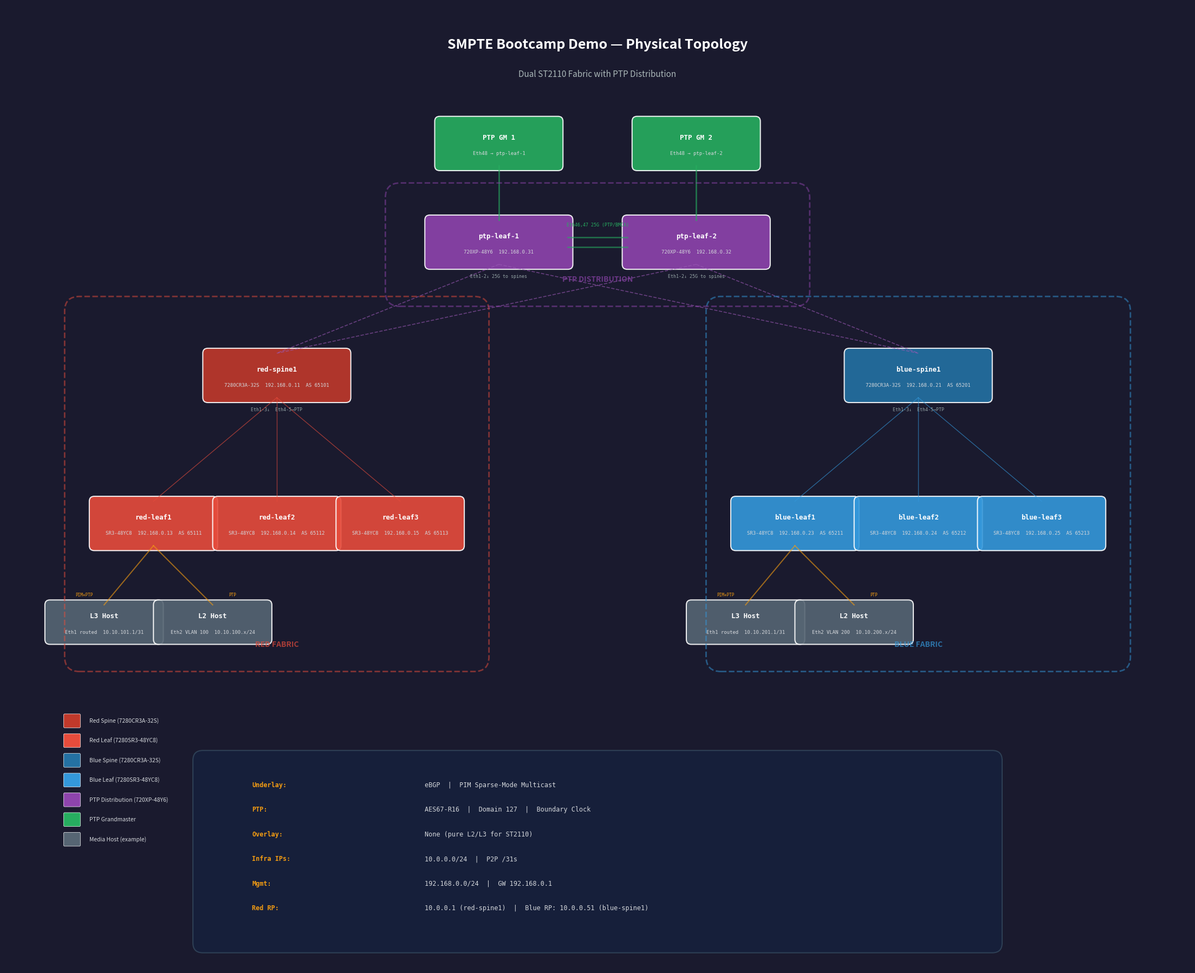

Reproduce this figure in Python. (Note: this script raises an exception after producing the figure.)
import matplotlib
matplotlib.use('Agg')
import matplotlib.pyplot as plt
import matplotlib.patches as mpatches
from matplotlib.patches import FancyBboxPatch

fig, ax = plt.subplots(1, 1, figsize=(22, 18))
ax.set_xlim(-1, 23)
ax.set_ylim(-2.5, 17)
ax.set_aspect('equal')
ax.axis('off')
fig.patch.set_facecolor('#1a1a2e')

COLORS = {
    'red_spine': '#c0392b',
    'red_leaf': '#e74c3c',
    'blue_spine': '#2471a3',
    'blue_leaf': '#3498db',
    'ptp': '#8e44ad',
    'gm': '#27ae60',
    'text': '#ecf0f1',
    'link': '#7f8c8d',
    'ptp_link': '#9b59b6',
    'border_red': '#e74c3c',
    'border_blue': '#3498db',
}

def draw_switch(ax, x, y, label, sublabel, color, width=2.2, height=0.9):
    box = FancyBboxPatch((x - width/2, y - height/2), width, height,
                          boxstyle="round,pad=0.1", facecolor=color,
                          edgecolor='white', linewidth=1.5, alpha=0.9)
    ax.add_patch(box)
    ax.text(x, y + 0.12, label, ha='center', va='center',
            fontsize=9, fontweight='bold', color='white', family='monospace')
    ax.text(x, y - 0.2, sublabel, ha='center', va='center',
            fontsize=6.5, color='#d5d8dc', family='monospace')

def draw_link(ax, x1, y1, x2, y2, color='#7f8c8d', lw=1.0, style='-'):
    ax.plot([x1, x2], [y1, y2], color=color, linewidth=lw, linestyle=style,
            alpha=0.6, zorder=1)

# Title
ax.text(11, 16.2, 'SMPTE Bootcamp Demo — Physical Topology',
        ha='center', va='center', fontsize=18, fontweight='bold',
        color='white', family='sans-serif')
ax.text(11, 15.6, 'Dual ST2110 Fabric with PTP Distribution',
        ha='center', va='center', fontsize=11, color='#aab7b8', family='sans-serif')

# --- GMs ---
gm1_x, gm1_y = 9, 14.2
gm2_x, gm2_y = 13, 14.2
draw_switch(ax, gm1_x, gm1_y, 'PTP GM 1', 'Eth48 → ptp-leaf-1', COLORS['gm'], width=2.4)
draw_switch(ax, gm2_x, gm2_y, 'PTP GM 2', 'Eth48 → ptp-leaf-2', COLORS['gm'], width=2.4)

# --- PTP Tier (y=12) ---
ptp_y = 12.2
ptp1_x, ptp2_x = 9, 13
draw_switch(ax, ptp1_x, ptp_y, 'ptp-leaf-1', '720XP-48Y6  192.168.0.31', COLORS['ptp'], width=2.8)
draw_switch(ax, ptp2_x, ptp_y, 'ptp-leaf-2', '720XP-48Y6  192.168.0.32', COLORS['ptp'], width=2.8)

# GM to PTP leaf links
draw_link(ax, gm1_x, gm1_y - 0.45, ptp1_x, ptp_y + 0.45, color=COLORS['gm'], lw=2)
draw_link(ax, gm2_x, gm2_y - 0.45, ptp2_x, ptp_y + 0.45, color=COLORS['gm'], lw=2)

# PTP peer links
draw_link(ax, ptp1_x + 1.4, ptp_y + 0.1, ptp2_x - 1.4, ptp_y + 0.1, color=COLORS['gm'], lw=1.8)
draw_link(ax, ptp1_x + 1.4, ptp_y - 0.1, ptp2_x - 1.4, ptp_y - 0.1, color=COLORS['gm'], lw=1.8)
ax.text(11, ptp_y + 0.35, 'Eth46,47 25G (PTP/BMCA)', ha='center', va='center',
        fontsize=6, color='#27ae60', family='monospace')

# --- Spine Tier (y=9.5) ---
spine_y = 9.5
red_spine_x = 4.5
blue_spine_x = 17.5
draw_switch(ax, red_spine_x, spine_y, 'red-spine1',
            '7280CR3A-32S  192.168.0.11  AS 65101', COLORS['red_spine'], width=2.8)
draw_switch(ax, blue_spine_x, spine_y, 'blue-spine1',
            '7280CR3A-32S  192.168.0.21  AS 65201', COLORS['blue_spine'], width=2.8)

# PTP to spine links
for px in [ptp1_x, ptp2_x]:
    for sx in [red_spine_x, blue_spine_x]:
        draw_link(ax, px, ptp_y - 0.45, sx, spine_y + 0.45,
                  color=COLORS['ptp_link'], lw=1.2, style='--')

# --- Leaf Tier (y=6.5) ---
leaf_y = 6.5
red_leaf_positions = {
    'red-leaf1': (2, leaf_y),
    'red-leaf2': (4.5, leaf_y),
    'red-leaf3': (7, leaf_y),
}
blue_leaf_positions = {
    'blue-leaf1': (15, leaf_y),
    'blue-leaf2': (17.5, leaf_y),
    'blue-leaf3': (20, leaf_y),
}
red_leaf_info = {
    'red-leaf1': ('192.168.0.13', 'AS 65111'),
    'red-leaf2': ('192.168.0.14', 'AS 65112'),
    'red-leaf3': ('192.168.0.15', 'AS 65113'),
}
blue_leaf_info = {
    'blue-leaf1': ('192.168.0.23', 'AS 65211'),
    'blue-leaf2': ('192.168.0.24', 'AS 65212'),
    'blue-leaf3': ('192.168.0.25', 'AS 65213'),
}

for name, (x, y) in red_leaf_positions.items():
    ip, asn = red_leaf_info[name]
    draw_switch(ax, x, y, name, f'SR3-48YC8  {ip}  {asn}', COLORS['red_leaf'], width=2.4)

for name, (x, y) in blue_leaf_positions.items():
    ip, asn = blue_leaf_info[name]
    draw_switch(ax, x, y, name, f'SR3-48YC8  {ip}  {asn}', COLORS['blue_leaf'], width=2.4)

# Red leaf to red-spine1 links
for lname, (lx, ly) in red_leaf_positions.items():
    draw_link(ax, lx, ly + 0.45, red_spine_x, spine_y - 0.45,
              color=COLORS['border_red'], lw=1.0)

# Blue leaf to blue-spine1 links
for lname, (lx, ly) in blue_leaf_positions.items():
    draw_link(ax, lx, ly + 0.45, blue_spine_x, spine_y - 0.45,
              color=COLORS['border_blue'], lw=1.0)

# --- Host devices below leaf1s ---
host_y = 4.5
host_color = '#566573'

# Red hosts
draw_switch(ax, 1, host_y, 'L3 Host', 'Eth1 routed  10.10.101.1/31', host_color, width=2.2, height=0.7)
draw_switch(ax, 3.2, host_y, 'L2 Host', 'Eth2 VLAN 100  10.10.100.x/24', host_color, width=2.2, height=0.7)
draw_link(ax, 1, host_y + 0.35, 2, leaf_y - 0.45, color='#f39c12', lw=1.5)
draw_link(ax, 3.2, host_y + 0.35, 2, leaf_y - 0.45, color='#f39c12', lw=1.5)
ax.text(0.6, host_y + 0.55, 'PIM+PTP', ha='center', va='center', fontsize=5.5, color='#f39c12', family='monospace')
ax.text(3.6, host_y + 0.55, 'PTP', ha='center', va='center', fontsize=5.5, color='#f39c12', family='monospace')

# Blue hosts
draw_switch(ax, 14, host_y, 'L3 Host', 'Eth1 routed  10.10.201.1/31', host_color, width=2.2, height=0.7)
draw_switch(ax, 16.2, host_y, 'L2 Host', 'Eth2 VLAN 200  10.10.200.x/24', host_color, width=2.2, height=0.7)
draw_link(ax, 14, host_y + 0.35, 15, leaf_y - 0.45, color='#f39c12', lw=1.5)
draw_link(ax, 16.2, host_y + 0.35, 15, leaf_y - 0.45, color='#f39c12', lw=1.5)
ax.text(13.6, host_y + 0.55, 'PIM+PTP', ha='center', va='center', fontsize=5.5, color='#f39c12', family='monospace')
ax.text(16.6, host_y + 0.55, 'PTP', ha='center', va='center', fontsize=5.5, color='#f39c12', family='monospace')

# --- Fabric boundary boxes ---
red_box = FancyBboxPatch((0.5, 3.8), 8, 7.0, boxstyle="round,pad=0.3",
                          facecolor='none', edgecolor=COLORS['border_red'],
                          linewidth=2, linestyle='--', alpha=0.5)
ax.add_patch(red_box)
ax.text(4.5, 4.05, 'RED FABRIC', ha='center', va='center',
        fontsize=10, fontweight='bold', color=COLORS['border_red'],
        family='sans-serif', alpha=0.7)

blue_box = FancyBboxPatch((13.5, 3.8), 8, 7.0, boxstyle="round,pad=0.3",
                           facecolor='none', edgecolor=COLORS['border_blue'],
                           linewidth=2, linestyle='--', alpha=0.5)
ax.add_patch(blue_box)
ax.text(17.5, 4.05, 'BLUE FABRIC', ha='center', va='center',
        fontsize=10, fontweight='bold', color=COLORS['border_blue'],
        family='sans-serif', alpha=0.7)

ptp_box = FancyBboxPatch((7, 11.2), 8, 1.9, boxstyle="round,pad=0.3",
                          facecolor='none', edgecolor=COLORS['ptp'],
                          linewidth=2, linestyle='--', alpha=0.5)
ax.add_patch(ptp_box)
ax.text(11, 11.45, 'PTP DISTRIBUTION', ha='center', va='center',
        fontsize=10, fontweight='bold', color=COLORS['ptp'],
        family='sans-serif', alpha=0.7)

# --- Info box ---
info_items = [
    ('Underlay:', 'eBGP  |  PIM Sparse-Mode Multicast'),
    ('PTP:', 'AES67-R16  |  Domain 127  |  Boundary Clock'),
    ('Overlay:', 'None (pure L2/L3 for ST2110)'),
    ('Infra IPs:', '10.0.0.0/24  |  P2P /31s'),
    ('Mgmt:', '192.168.0.0/24  |  GW 192.168.0.1'),
    ('Red RP:', '10.0.0.1 (red-spine1)  |  Blue RP: 10.0.0.51 (blue-spine1)'),
]
info_box = FancyBboxPatch((3, -2.0), 16, 3.7, boxstyle="round,pad=0.2",
                           facecolor='#16213e', edgecolor='#34495e',
                           linewidth=1.5, alpha=0.8)
ax.add_patch(info_box)
for i, (key, val) in enumerate(info_items):
    ypos = 1.2 - i * 0.5
    ax.text(4, ypos, key, ha='left', va='center', fontsize=8.5,
            fontweight='bold', color='#f39c12', family='monospace')
    ax.text(7.5, ypos, val, ha='left', va='center', fontsize=8.5,
            color='#d5d8dc', family='monospace')

# --- Legend ---
legend_items = [
    (COLORS['red_spine'], 'Red Spine (7280CR3A-32S)'),
    (COLORS['red_leaf'], 'Red Leaf (7280SR3-48YC8)'),
    (COLORS['blue_spine'], 'Blue Spine (7280CR3A-32S)'),
    (COLORS['blue_leaf'], 'Blue Leaf (7280SR3-48YC8)'),
    (COLORS['ptp'], 'PTP Distribution (720XP-48Y6)'),
    (COLORS['gm'], 'PTP Grandmaster'),
    ('#566573', 'Media Host (example)'),
]
for i, (color, label) in enumerate(legend_items):
    lx = 0.2
    ly = 2.5 - i * 0.4
    ax.add_patch(FancyBboxPatch((lx, ly - 0.12), 0.3, 0.24,
                                 boxstyle="round,pad=0.02", facecolor=color,
                                 edgecolor='white', linewidth=0.5))
    ax.text(lx + 0.5, ly, label, ha='left', va='center', fontsize=7.5,
            color='#d5d8dc', family='sans-serif')

# Interface labels on spines
ax.text(red_spine_x, spine_y - 0.7, 'Eth1-3↓  Eth4-5→PTP', ha='center', va='center',
        fontsize=6, color='#95a5a6', family='monospace')
ax.text(blue_spine_x, spine_y - 0.7, 'Eth1-3↓  Eth4-5→PTP', ha='center', va='center',
        fontsize=6, color='#95a5a6', family='monospace')

# Interface labels on PTP leafs
ax.text(ptp1_x, ptp_y - 0.7, 'Eth1-2↓ 25G to spines', ha='center', va='center',
        fontsize=6, color='#95a5a6', family='monospace')
ax.text(ptp2_x, ptp_y - 0.7, 'Eth1-2↓ 25G to spines', ha='center', va='center',
        fontsize=6, color='#95a5a6', family='monospace')

plt.tight_layout(pad=0.5)
plt.savefig('/Users/gp/Documents/AVD/SMPTE_Bootcamp_Demo/SMPTE_Bootcamp_Topology.png',
            dpi=200, facecolor=fig.get_facecolor(), bbox_inches='tight')
plt.close()
print("Diagram saved.")
